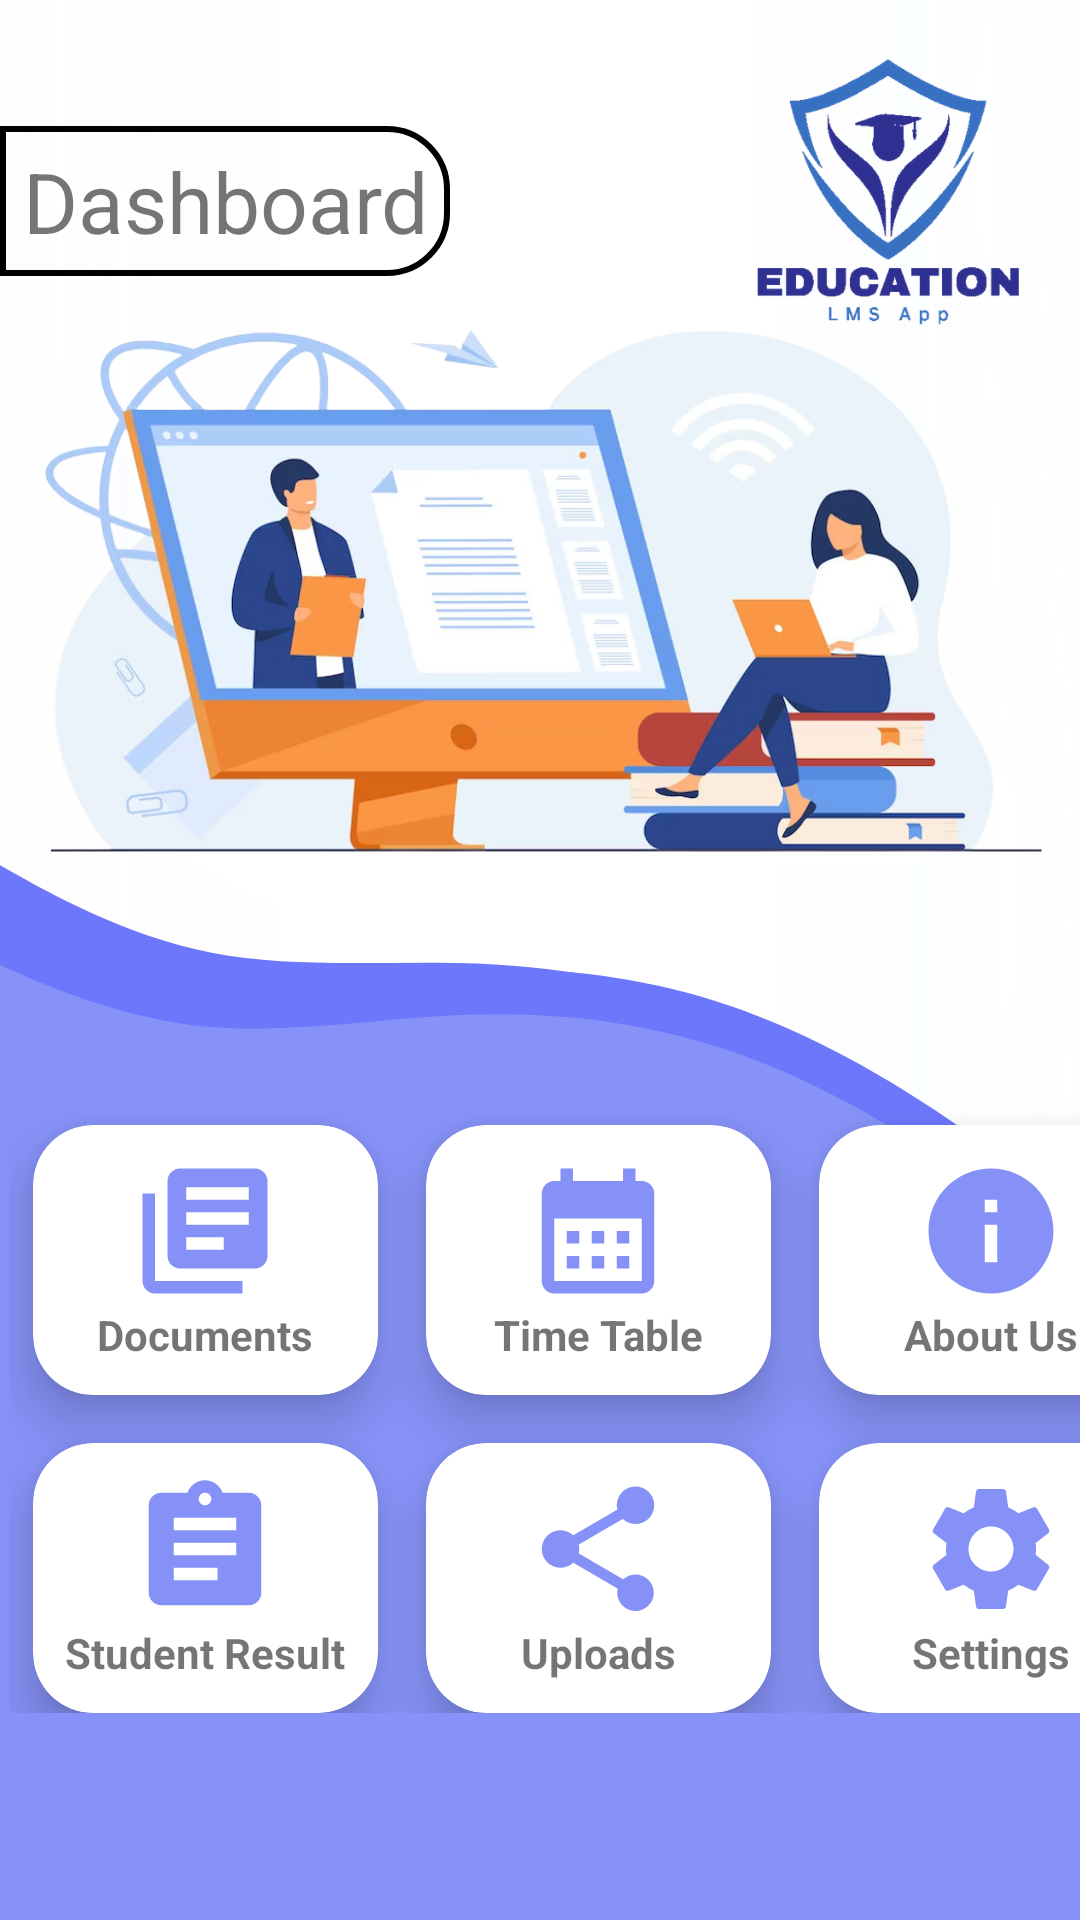

Write the Android layout XML for this screen, with the resource values it uses.
<!-- AndroidManifest.xml: application theme Theme.LMSAPP4 -->
<!-- res/layout/fragment_student_home_dashboard.xml -->
<?xml version="1.0" encoding="utf-8"?>
<RelativeLayout
    xmlns:android="http://schemas.android.com/apk/res/android"
    xmlns:app="http://schemas.android.com/apk/res-auto"
    xmlns:tools="http://schemas.android.com/tools"
    android:layout_width="match_parent"
    android:layout_height="match_parent"
    android:background="@drawable/background15"
    tools:context=".studenthomepage">
    <TextView
        android:layout_width="150dp"
        android:layout_height="50dp"
        android:id="@+id/title"
        android:text="Dashboard"
        android:textColor="@color/lavender"
        android:textSize="28sp"
        android:layout_marginTop="42dp"
        android:background="@drawable/lavender_border"
        android:gravity="center_vertical|center_horizontal"/>

    <GridLayout
        android:id="@+id/gridLayout"
        android:layout_width="390dp"
        android:layout_height="204dp"
        android:layout_alignParentBottom="true"
        android:layout_marginLeft="3dp"
        android:layout_marginTop="20dp"
        android:layout_marginBottom="69dp"
        android:columnCount="3"
        android:rowCount="2">

        <androidx.cardview.widget.CardView
            android:id="@+id/imageCard"
            android:layout_width="115dp"
            android:layout_height="90dp"
            android:layout_row="0"
            android:layout_column="0"
            android:layout_gravity="bottom"
            android:layout_margin="8dp"
            app:cardCornerRadius="20dp"
            app:cardElevation="10dp">

            <LinearLayout
                android:layout_width="wrap_content"
                android:layout_height="wrap_content"
                android:layout_gravity="center_vertical|center_horizontal"
                android:gravity="center"
                android:orientation="vertical">

                <ImageView
                    android:layout_width="50dp"
                    android:layout_height="50dp"

                    android:src="@drawable/baseline_lecture_material1" />

                <TextView
                    android:layout_width="wrap_content"
                    android:layout_height="wrap_content"
                    android:text="Documents"
                    android:textAlignment="center"
                    android:textColor="@color/lavender"
                    android:textStyle="bold" />
            </LinearLayout>
        </androidx.cardview.widget.CardView>

        <androidx.cardview.widget.CardView
            android:id="@+id/videoCard"
            android:layout_width="115dp"
            android:layout_height="90dp"
            android:layout_row="0"
            android:layout_column="1"
            android:layout_gravity="bottom"
            android:layout_margin="8dp"
            app:cardCornerRadius="20dp"
            app:cardElevation="10dp">

            <LinearLayout
                android:layout_width="wrap_content"
                android:layout_height="wrap_content"
                android:layout_gravity="center_vertical|center_horizontal"
                android:gravity="center"
                android:orientation="vertical">

                <ImageView
                    android:layout_width="50dp"
                    android:layout_height="50dp"
                    android:src="@drawable/baseline_calendar_view" />

                <TextView
                    android:layout_width="wrap_content"
                    android:layout_height="wrap_content"
                    android:text="Time Table"
                    android:textAlignment="center"
                    android:textColor="@color/lavender"
                    android:textStyle="bold" />
            </LinearLayout>
        </androidx.cardview.widget.CardView>

        <androidx.cardview.widget.CardView
            android:id="@+id/audioCard"
            android:layout_width="115dp"
            android:layout_height="90dp"
            android:layout_row="0"
            android:layout_column="2"
            android:layout_gravity="bottom"
            android:layout_margin="8dp"
            app:cardCornerRadius="20dp"
            app:cardElevation="10dp">

            <LinearLayout
                android:layout_width="wrap_content"
                android:layout_height="wrap_content"
                android:layout_gravity="center_vertical|center_horizontal"
                android:gravity="center"
                android:orientation="vertical">

                <ImageView
                    android:layout_width="50dp"
                    android:layout_height="50dp"
                    android:src="@drawable/info_student_about" />

                <TextView
                    android:layout_width="wrap_content"
                    android:layout_height="wrap_content"
                    android:text="About Us"
                    android:textAlignment="center"
                    android:textColor="@color/lavender"
                    android:textStyle="bold" />
            </LinearLayout>
        </androidx.cardview.widget.CardView>

        <androidx.cardview.widget.CardView
            android:id="@+id/docCard"
            android:layout_width="115dp"
            android:layout_height="90dp"
            android:layout_row="1"
            android:layout_column="0"
            android:layout_margin="8dp"
            app:cardCornerRadius="20dp"
            app:cardElevation="10dp">

            <LinearLayout
                android:layout_width="wrap_content"
                android:layout_height="wrap_content"
                android:layout_gravity="center_vertical|center_horizontal"
                android:gravity="center"
                android:orientation="vertical">

                <ImageView
                    android:layout_width="50dp"
                    android:layout_height="50dp"
                    android:src="@drawable/baseline_assignmet_marks_view" />

                <TextView
                    android:layout_width="wrap_content"
                    android:layout_height="wrap_content"
                    android:text="Student Result"
                    android:textAlignment="center"
                    android:textColor="@color/lavender"
                    android:textStyle="bold" />
            </LinearLayout>
        </androidx.cardview.widget.CardView>

        <androidx.cardview.widget.CardView
            android:id="@+id/downloadCard"
            android:layout_width="115dp"
            android:layout_height="90dp"
            android:layout_row="1"
            android:layout_column="1"
            android:layout_margin="8dp"
            app:cardCornerRadius="20dp"
            app:cardElevation="10dp">

            <LinearLayout
                android:layout_width="wrap_content"
                android:layout_height="wrap_content"
                android:layout_gravity="center_vertical|center_horizontal"
                android:gravity="center"
                android:orientation="vertical">

                <ImageView
                    android:layout_width="50dp"
                    android:layout_height="50dp"
                    android:src="@drawable/baseline_share_student" />

                <TextView
                    android:layout_width="wrap_content"
                    android:layout_height="wrap_content"
                    android:text="Uploads"
                    android:textAlignment="center"
                    android:textColor="@color/lavender"
                    android:textStyle="bold" />
            </LinearLayout>
        </androidx.cardview.widget.CardView>

        <androidx.cardview.widget.CardView
            android:id="@+id/appCard"
            android:layout_width="115dp"
            android:layout_height="90dp"
            android:layout_row="1"
            android:layout_column="2"
            android:layout_margin="8dp"
            app:cardCornerRadius="20dp"
            app:cardElevation="10dp">

            <LinearLayout
                android:layout_width="wrap_content"
                android:layout_height="wrap_content"
                android:layout_gravity="center_vertical|center_horizontal"
                android:gravity="center"
                android:orientation="vertical">

                <ImageView
                    android:layout_width="50dp"
                    android:layout_height="50dp"
                    android:src="@drawable/baseline_settings_fordash" />

                <TextView
                    android:layout_width="wrap_content"
                    android:layout_height="wrap_content"
                    android:text="Settings"
                    android:textAlignment="center"
                    android:textColor="@color/lavender"
                    android:textStyle="bold" />
            </LinearLayout>
        </androidx.cardview.widget.CardView>
    </GridLayout>
</RelativeLayout>
<!-- resources referenced by this layout -->
<resources>
  <!-- drawable baseline_assignmet_marks_view (drawable) -->
  <vector android:autoMirrored="true" android:height="24dp"
      android:tint="#8591F6" android:viewportHeight="24"
      android:viewportWidth="24" android:width="24dp" xmlns:android="http://schemas.android.com/apk/res/android">
      <path android:fillColor="@android:color/white" android:pathData="M19,3h-4.18C14.4,1.84 13.3,1 12,1c-1.3,0 -2.4,0.84 -2.82,2L5,3c-1.1,0 -2,0.9 -2,2v14c0,1.1 0.9,2 2,2h14c1.1,0 2,-0.9 2,-2L21,5c0,-1.1 -0.9,-2 -2,-2zM12,3c0.55,0 1,0.45 1,1s-0.45,1 -1,1 -1,-0.45 -1,-1 0.45,-1 1,-1zM14,17L7,17v-2h7v2zM17,13L7,13v-2h10v2zM17,9L7,9L7,7h10v2z"/>
  </vector>
  <!-- drawable baseline_calendar_view (drawable) -->
  <vector android:height="24dp" android:tint="#8591F6"
      android:viewportHeight="24" android:viewportWidth="24"
      android:width="24dp" xmlns:android="http://schemas.android.com/apk/res/android">
      <path android:fillColor="@android:color/white" android:pathData="M19,4h-1V2h-2v2H8V2H6v2H5C3.89,4 3.01,4.9 3.01,6L3,20c0,1.1 0.89,2 2,2h14c1.1,0 2,-0.9 2,-2V6C21,4.9 20.1,4 19,4zM19,20H5V10h14V20zM9,14H7v-2h2V14zM13,14h-2v-2h2V14zM17,14h-2v-2h2V14zM9,18H7v-2h2V18zM13,18h-2v-2h2V18zM17,18h-2v-2h2V18z"/>
  </vector>
  <!-- drawable baseline_lecture_material1 (drawable) -->
  <vector android:autoMirrored="true" android:height="24dp"
      android:tint="#8591F6" android:viewportHeight="24"
      android:viewportWidth="24" android:width="24dp" xmlns:android="http://schemas.android.com/apk/res/android">
      <path android:fillColor="@android:color/white" android:pathData="M4,6L2,6v14c0,1.1 0.9,2 2,2h14v-2L4,20L4,6zM20,2L8,2c-1.1,0 -2,0.9 -2,2v12c0,1.1 0.9,2 2,2h12c1.1,0 2,-0.9 2,-2L22,4c0,-1.1 -0.9,-2 -2,-2zM19,11L9,11L9,9h10v2zM15,15L9,15v-2h6v2zM19,7L9,7L9,5h10v2z"/>
  </vector>
  <!-- drawable baseline_share_student (drawable) -->
  <vector android:height="24dp" android:tint="#8591F6"
      android:viewportHeight="24" android:viewportWidth="24"
      android:width="24dp" xmlns:android="http://schemas.android.com/apk/res/android">
      <path android:fillColor="@android:color/white" android:pathData="M18,16.08c-0.76,0 -1.44,0.3 -1.96,0.77L8.91,12.7c0.05,-0.23 0.09,-0.46 0.09,-0.7s-0.04,-0.47 -0.09,-0.7l7.05,-4.11c0.54,0.5 1.25,0.81 2.04,0.81 1.66,0 3,-1.34 3,-3s-1.34,-3 -3,-3 -3,1.34 -3,3c0,0.24 0.04,0.47 0.09,0.7L8.04,9.81C7.5,9.31 6.79,9 6,9c-1.66,0 -3,1.34 -3,3s1.34,3 3,3c0.79,0 1.5,-0.31 2.04,-0.81l7.12,4.16c-0.05,0.21 -0.08,0.43 -0.08,0.65 0,1.61 1.31,2.92 2.92,2.92 1.61,0 2.92,-1.31 2.92,-2.92s-1.31,-2.92 -2.92,-2.92z"/>
  </vector>
  <!-- drawable info_student_about (drawable) -->
  <vector android:height="24dp" android:tint="#8591F6"
      android:viewportHeight="24" android:viewportWidth="24"
      android:width="24dp" xmlns:android="http://schemas.android.com/apk/res/android">
      <path android:fillColor="@android:color/white" android:pathData="M12,2C6.48,2 2,6.48 2,12s4.48,10 10,10 10,-4.48 10,-10S17.52,2 12,2zM13,17h-2v-6h2v6zM13,9h-2L11,7h2v2z"/>
  </vector>
  <!-- drawable lavender_border (drawable) -->
  <?xml version="1.0" encoding="utf-8"?>
  <shape xmlns:android="http://schemas.android.com/apk/res/android"
      android:shape="rectangle">
      <stroke
          android:color="@color/lavender"
          android:width="2dp"/>
      <corners
          android:topRightRadius="20dp"
          android:bottomRightRadius="20dp"/>
  </shape>
  <style name="Theme.LMSAPP4" parent="Theme.MaterialComponents.DayNight.NoActionBar">
          
          <item name="colorPrimary">@color/lavender</item>
          <item name="colorPrimaryVariant">@color/lavender</item>
          <item name="colorOnPrimary">@color/white</item>
          
          <item name="colorSecondary">@color/teal_200</item>
          <item name="colorSecondaryVariant">@color/teal_700</item>
          <item name="colorOnSecondary">@color/black</item>
          
          <item name="android:statusBarColor">?attr/colorPrimaryVariant</item>
          
      </style>
  <!-- not gathered from this repository: default colours our renderer supplied (Android Studio template values) -->
  <color name="teal_200">#FF03DAC5</color>
  <color name="teal_700">#FF018786</color>
  <color name="black">#FF000000</color>
  <color name="white">#FFFFFFFF</color>
</resources>
